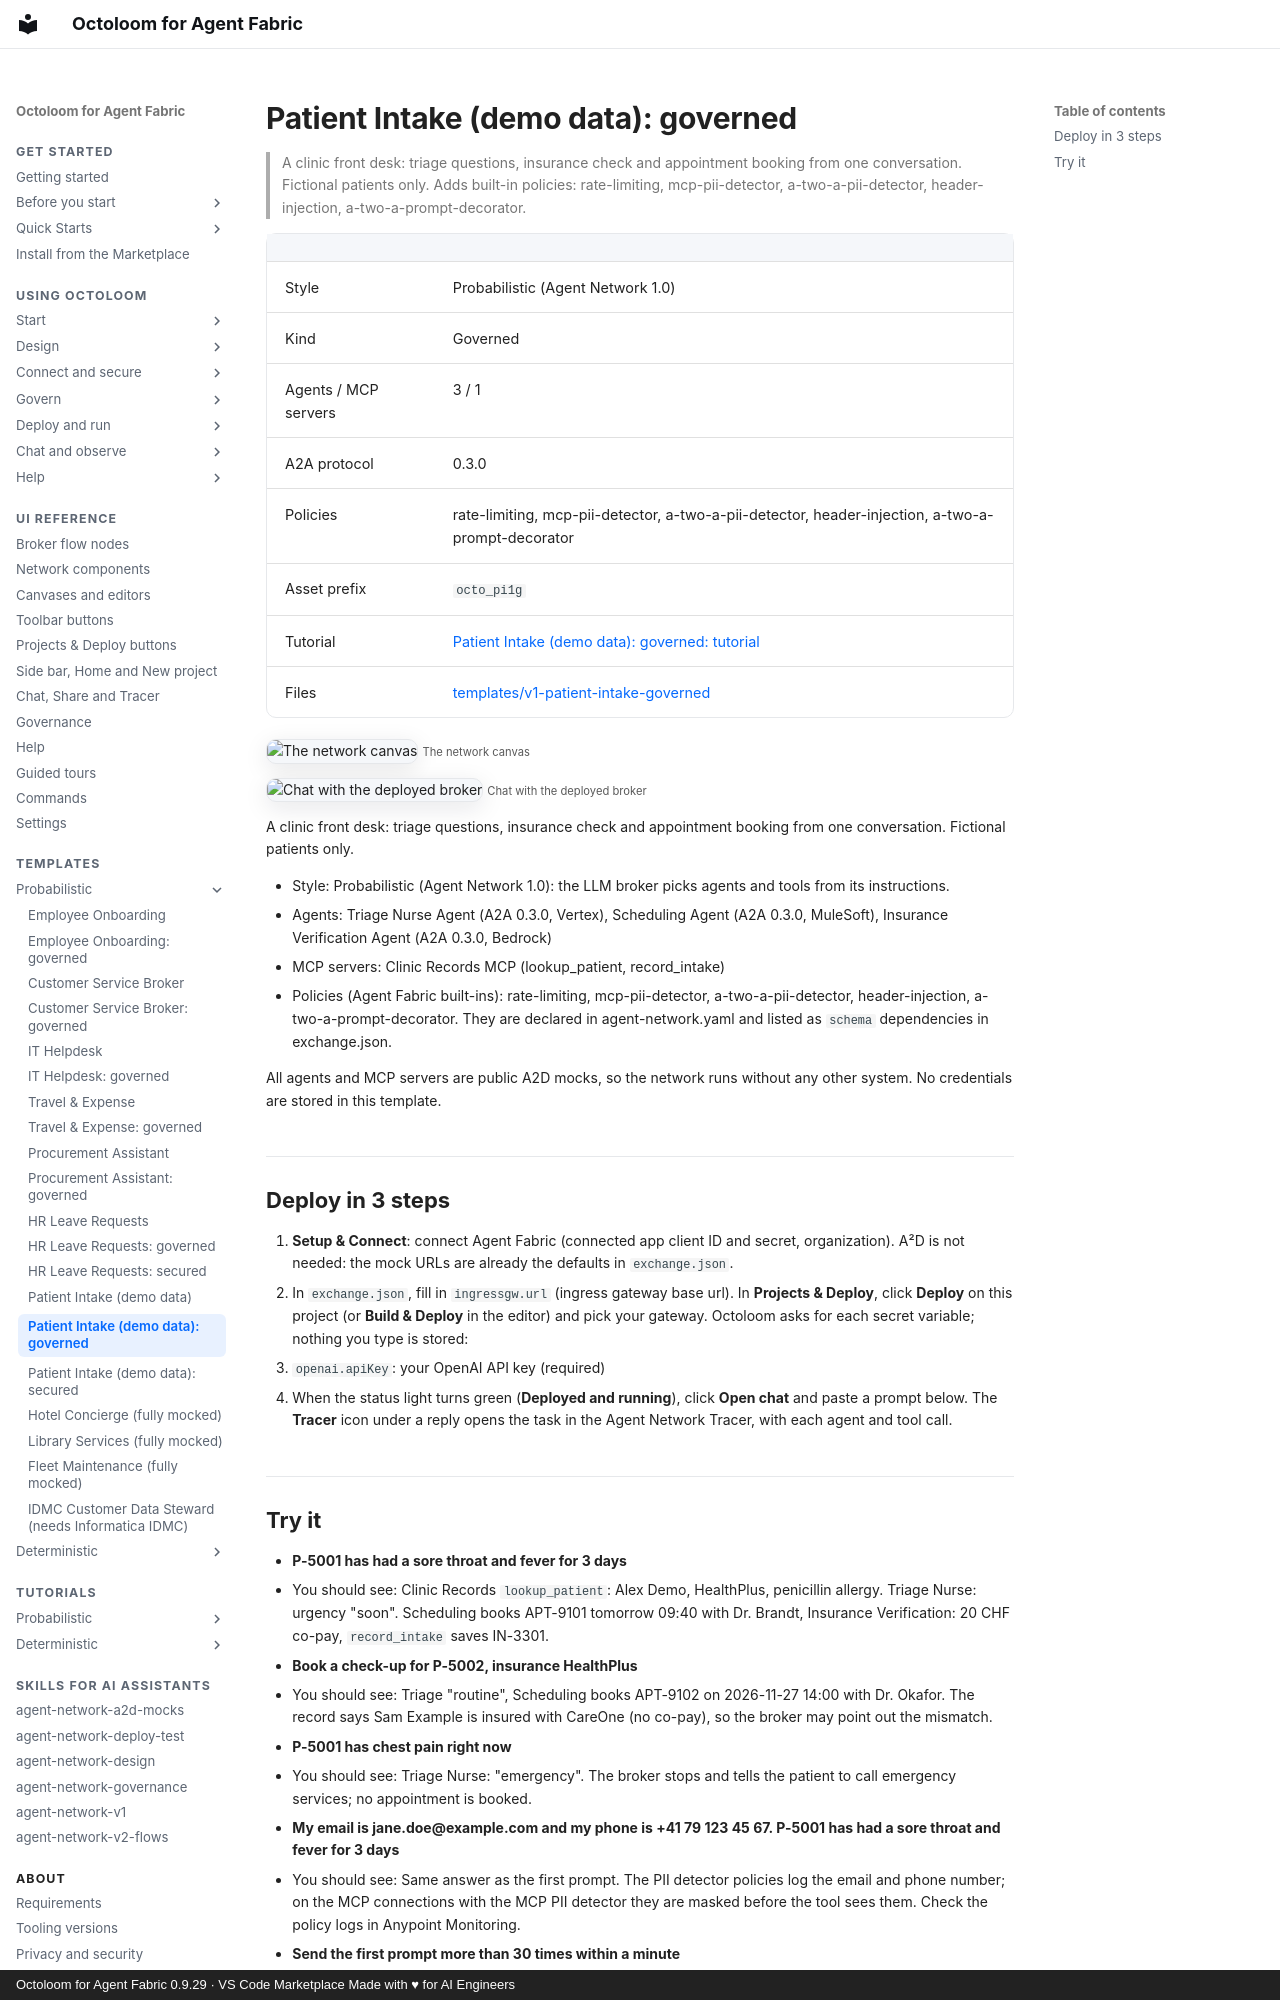

repository: A2D-Agentic-Asset-Designer/octoloom-assets · page: catalog/v1-patient-intake-governed/index.html · generator: mkdocs · copyright: Octoloom for Agent Fabric 0.9.29 · VS Code Marketplace Made with ♥ for AI Engineers

# Patient Intake (demo data): governed

> A clinic front desk: triage questions, insurance check and appointment booking from one conversation. Fictional patients only. Adds built-in policies: rate-limiting, mcp-pii-detector, a-two-a-pii-detector, header-injection, a-two-a-prompt-decorator.

| | |
|---|---|
| Style | Probabilistic (Agent Network 1.0) |
| Kind | Governed |
| Agents / MCP servers | 3 / 1 |
| A2A protocol | 0.3.0 |
| Policies | rate-limiting, mcp-pii-detector, a-two-a-pii-detector, header-injection, a-two-a-prompt-decorator |
| Asset prefix | `octo_pi1g` |
| Tutorial | [Patient Intake (demo data): governed: tutorial](../tutorials/v1-patient-intake-governed.md) |
| Files | [templates/v1-patient-intake-governed](https://github.com/A2D-Agentic-Asset-Designer/octoloom-assets/tree/main/templates/v1-patient-intake-governed) |

![The network canvas](https://raw.githubusercontent.com/A2D-Agentic-Asset-Designer/octoloom-assets/main/tutorials/v1-patient-intake-governed/img/canvas.png)
<small>The network canvas</small>

![Chat with the deployed broker](https://raw.githubusercontent.com/A2D-Agentic-Asset-Designer/octoloom-assets/main/tutorials/v1-patient-intake-governed/img/chat.png)
<small>Chat with the deployed broker</small>


A clinic front desk: triage questions, insurance check and appointment booking from one conversation. Fictional patients only.

- Style: Probabilistic (Agent Network 1.0): the LLM broker picks agents and tools from its instructions.
- Agents: Triage Nurse Agent (A2A 0.3.0, Vertex), Scheduling Agent (A2A 0.3.0, MuleSoft), Insurance Verification Agent (A2A 0.3.0, Bedrock)
- MCP servers: Clinic Records MCP (lookup_patient, record_intake)
- Policies (Agent Fabric built-ins): rate-limiting, mcp-pii-detector, a-two-a-pii-detector, header-injection, a-two-a-prompt-decorator. They are declared in agent-network.yaml and listed as `schema` dependencies in exchange.json.

All agents and MCP servers are public A2D mocks, so the network runs without any other system. No credentials are stored in this template.

## Deploy in 3 steps

1. **Setup & Connect**: connect Agent Fabric (connected app client ID and secret, organization). A²D is not needed: the mock URLs are already the defaults in `exchange.json`.
2. In `exchange.json`, fill in `ingressgw.url` (ingress gateway base url). In **Projects & Deploy**, click **Deploy** on this project (or **Build & Deploy** in the editor) and pick your gateway. Octoloom asks for each secret variable; nothing you type is stored:
   - `openai.apiKey`: your OpenAI API key (required)
3. When the status light turns green (**Deployed and running**), click **Open chat** and paste a prompt below. The **Tracer** icon under a reply opens the task in the Agent Network Tracer, with each agent and tool call.
